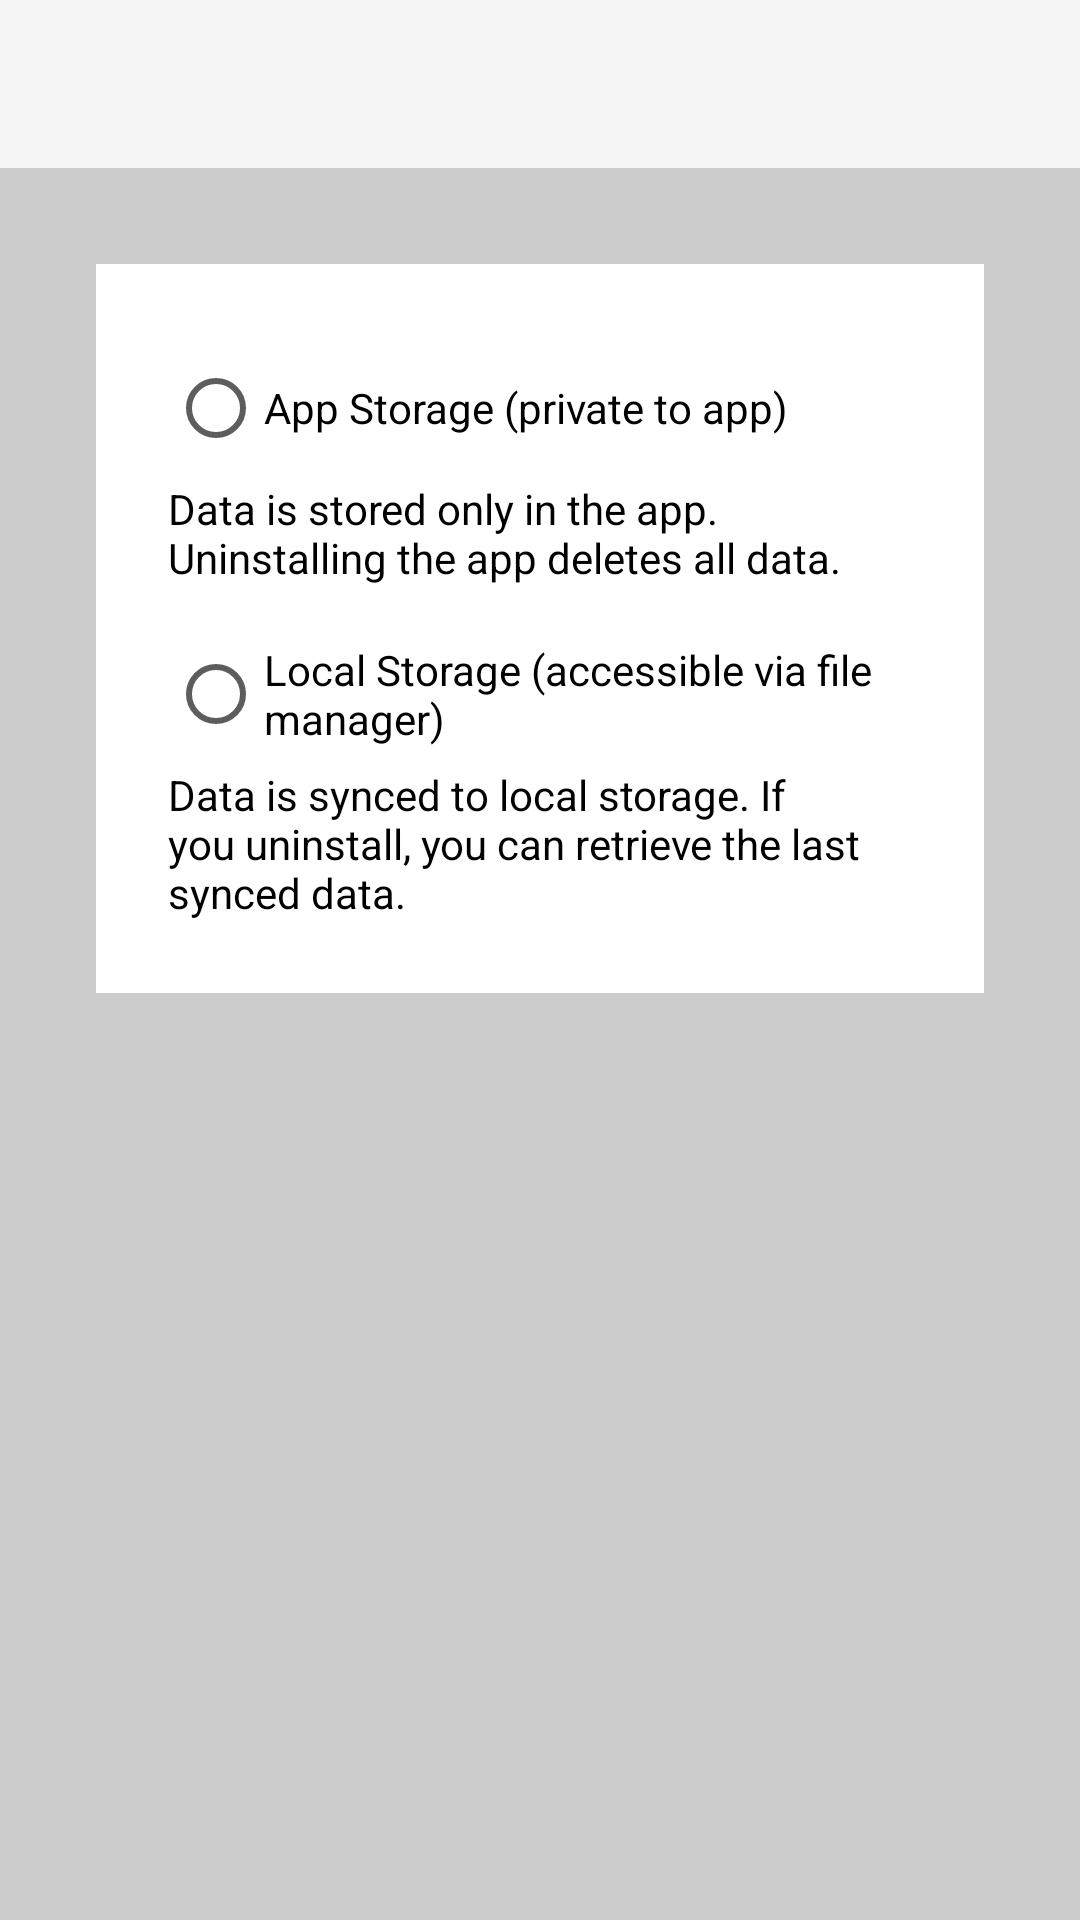

Write the Android layout XML for this screen, with the resource values it uses.
<!-- AndroidManifest.xml: application theme Theme.DiaryApp -->
<!-- res/layout/activity_storage_settings.xml -->
<?xml version="1.0" encoding="utf-8"?>
<androidx.constraintlayout.widget.ConstraintLayout xmlns:android="http://schemas.android.com/apk/res/android"
    xmlns:app="http://schemas.android.com/apk/res-auto"
    android:layout_width="match_parent"
    android:layout_height="match_parent"
    android:background="?android:windowBackground">

    <com.google.android.material.appbar.AppBarLayout
        android:id="@+id/appBarLayout"
        android:layout_width="0dp"
        android:layout_height="wrap_content"
        app:layout_constraintTop_toTopOf="parent"
        app:layout_constraintStart_toStartOf="parent"
        app:layout_constraintEnd_toEndOf="parent">

        <androidx.appcompat.widget.Toolbar
            android:id="@+id/toolbar"
            android:layout_width="match_parent"
            android:layout_height="wrap_content"
            android:background="@color/greyback"
            android:title="Choose Storage"/>
    </com.google.android.material.appbar.AppBarLayout>

    <RadioGroup
        android:id="@+id/storageRadioGroup"
        android:layout_width="0dp"
        android:layout_height="wrap_content"
        android:orientation="vertical"
        app:layout_constraintTop_toBottomOf="@id/appBarLayout"
        app:layout_constraintStart_toStartOf="parent"
        app:layout_constraintEnd_toEndOf="parent"
        android:layout_margin="32dp"
        android:background="@color/white"
        android:padding="24dp">

        <RadioButton
            android:id="@+id/radioAppStorage"
            android:layout_width="wrap_content"
            android:layout_height="wrap_content"
            android:text="App Storage (private to app)"
            android:textColor="@color/black"/>
        <TextView
            android:layout_width="wrap_content"
            android:layout_height="wrap_content"
            android:text="Data is stored only in the app. Uninstalling the app deletes all data."
            android:textColor="@color/black"
            android:textSize="14sp"
            android:layout_marginBottom="12dp"/>
        <RadioButton
            android:id="@+id/radioLocalStorage"
            android:layout_width="wrap_content"
            android:layout_height="wrap_content"
            android:text="Local Storage (accessible via file manager)"
            android:textColor="@color/black"/>
        <TextView
            android:layout_width="wrap_content"
            android:layout_height="wrap_content"
            android:text="Data is synced to local storage. If you uninstall, you can retrieve the last synced data."
            android:textColor="@color/black"
            android:textSize="14sp"/>

        <Button
            android:id="@+id/btnSyncNow"
            android:layout_width="wrap_content"
            android:layout_height="wrap_content"
            android:text="Sync Now"
            android:layout_marginTop="16dp"
            android:visibility="gone"/>

        <LinearLayout
            android:id="@+id/autoSyncLayout"
            android:layout_width="wrap_content"
            android:layout_height="wrap_content"
            android:orientation="horizontal"
            android:gravity="center_vertical"
            android:layout_marginTop="8dp"
            android:visibility="gone">
            <TextView
                android:layout_width="wrap_content"
                android:layout_height="wrap_content"
                android:text="Auto Sync"
                android:textColor="@color/black"
                android:textSize="16sp"/>
            <Switch
                android:id="@+id/switchAutoSync"
                android:layout_width="wrap_content"
                android:layout_height="wrap_content"
                android:layout_marginStart="16dp"/>
        </LinearLayout>

        <LinearLayout
            android:id="@+id/pathLayout"
            android:layout_width="wrap_content"
            android:layout_height="wrap_content"
            android:orientation="horizontal"
            android:gravity="center_vertical"
            android:layout_marginTop="8dp"
            android:visibility="gone">
            <Button
                android:id="@+id/btnChoosePath"
                android:layout_width="wrap_content"
                android:layout_height="wrap_content"
                android:text="Choose Path"/>
            <TextView
                android:id="@+id/tvCurrentPath"
                android:layout_width="wrap_content"
                android:layout_height="wrap_content"
                android:text=""
                android:textColor="@color/black"
                android:layout_marginStart="12dp"/>
        </LinearLayout>
    </RadioGroup>

    <TextView
        android:id="@+id/tvRestorePrompt"
        android:layout_width="0dp"
        android:layout_height="wrap_content"
        android:textColor="@color/black"
        android:textSize="16sp"
        android:gravity="center"
        app:layout_constraintTop_toBottomOf="@id/storageRadioGroup"
        app:layout_constraintStart_toStartOf="parent"
        app:layout_constraintEnd_toEndOf="parent"
        android:layout_marginTop="24dp"
        android:layout_marginStart="32dp"
        android:layout_marginEnd="32dp"/>

</androidx.constraintlayout.widget.ConstraintLayout>
<!-- resources referenced by this layout -->
<resources>
  <color name="black">#000000</color>
  <color name="greyback">#F5F5F5</color>
  <color name="white">#FFFFFF</color>
  <style name="Theme.DiaryApp" parent="Theme.MaterialComponents.DayNight.DarkActionBar">
          
          <item name="colorPrimary">@color/greyback</item>
          <item name="colorPrimaryVariant">@color/greyback</item>
          <item name="colorOnPrimary">@color/white</item>
          
          <item name="colorSecondary">@color/teal_200</item>
          <item name="colorSecondaryVariant">@color/teal_700</item>
          <item name="colorOnSecondary">@color/black</item>
          
          <item name="android:statusBarColor">?attr/colorPrimaryVariant</item>
          <item name="android:windowBackground">@color/background</item>
          <item name="android:textColorPrimary">@color/text</item>
          <item name="android:textColor">@color/text</item>
          <item name="android:textColorSecondary">@color/text</item>
          <item name="android:colorBackground">@color/background</item>
          <item name="colorSurface">@color/background</item>
          <item name="colorOnSurface">@color/text</item>
          <item name="colorOnBackground">@color/text</item>
          
      </style>
  <color name="teal_200">#03DAC5</color>
  <color name="teal_700">#018786</color>
  <color name="background">#CCCCCC</color>
  <color name="text">#000000</color>
</resources>
